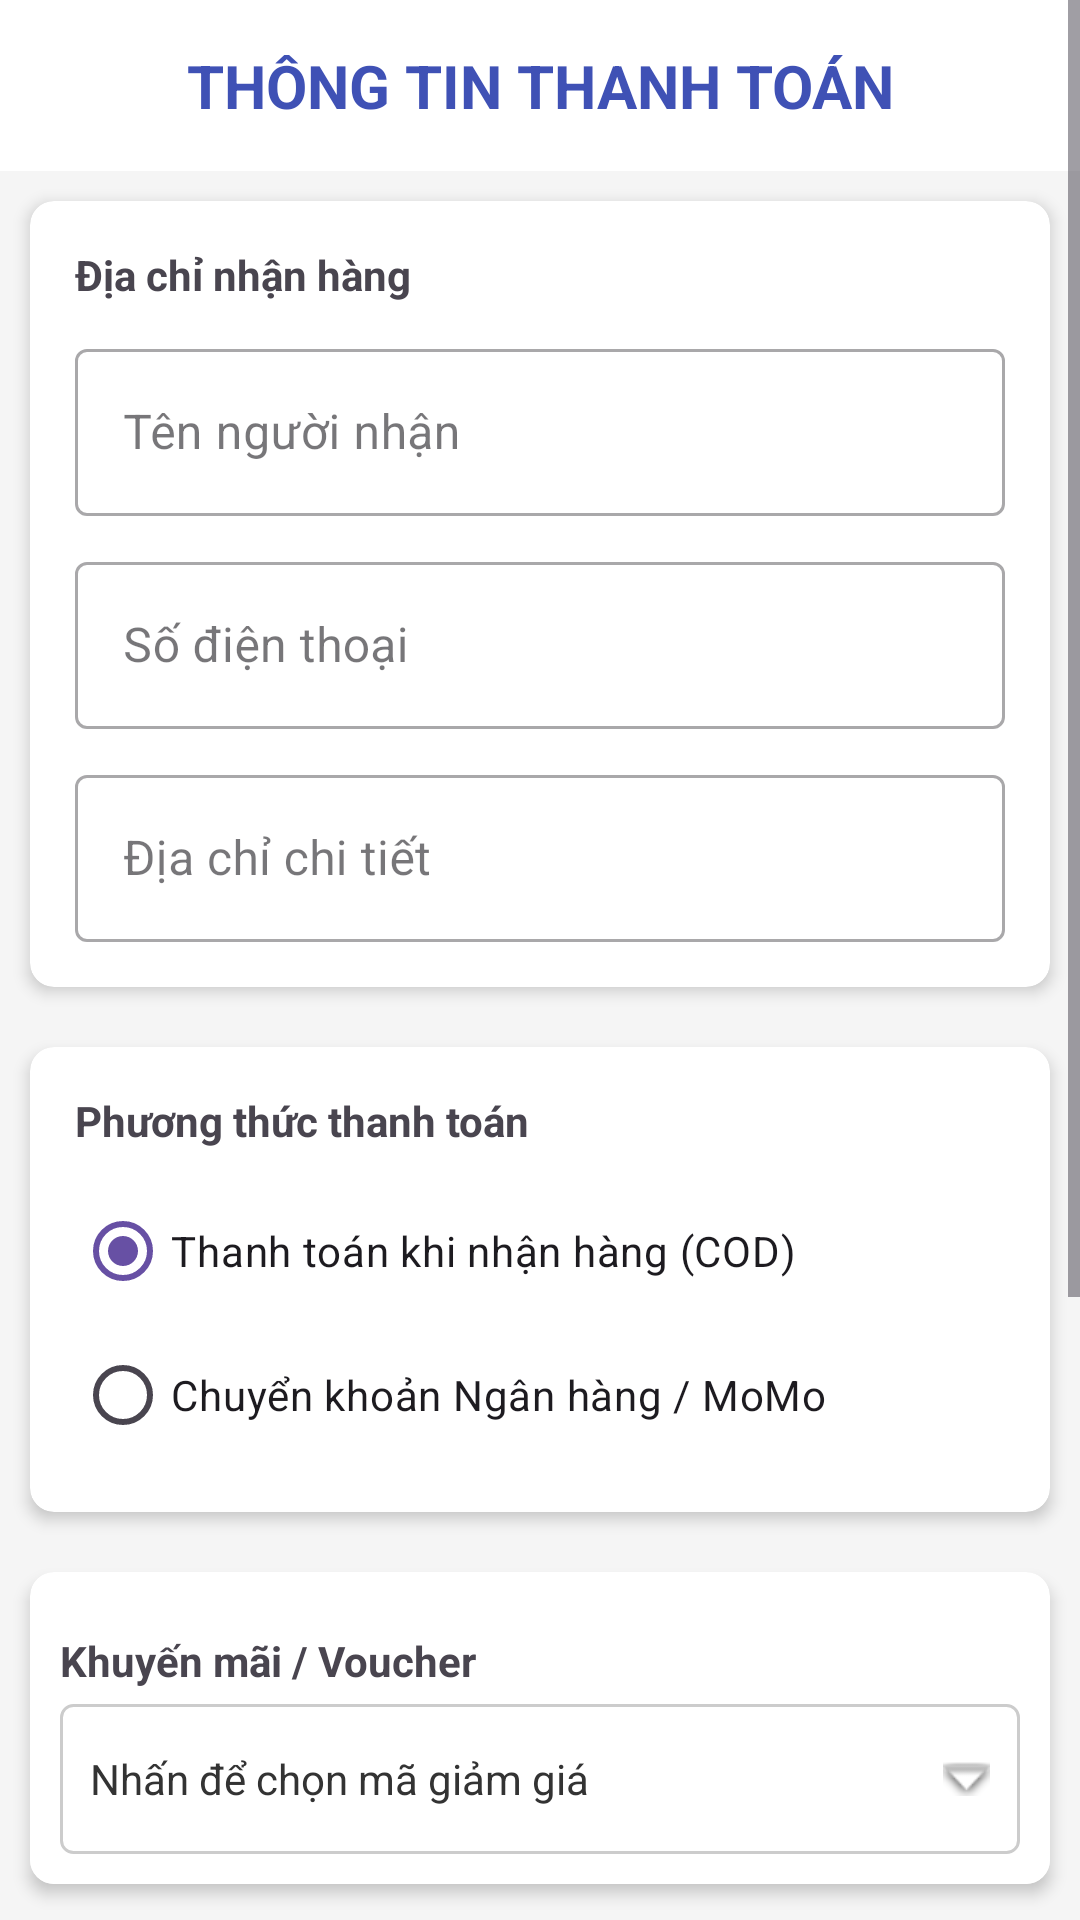

Write the Android layout XML for this screen, with the resource values it uses.
<!-- AndroidManifest.xml: application theme Theme.Duan_laptop -->
<!-- res/layout/activity_thanh_toan2.xml -->
<?xml version="1.0" encoding="utf-8"?>
<ScrollView xmlns:android="http://schemas.android.com/apk/res/android"
    xmlns:app="http://schemas.android.com/apk/res-auto"
    android:layout_width="match_parent"
    android:layout_height="match_parent"
    android:background="#F5F5F5">

    <LinearLayout
        android:layout_width="match_parent"
        android:layout_height="wrap_content"
        android:orientation="vertical"
        android:paddingBottom="50dp">

        <TextView
            android:layout_width="match_parent"
            android:layout_height="wrap_content"
            android:background="@color/white"
            android:gravity="center"
            android:padding="15dp"
            android:text="THÔNG TIN THANH TOÁN"
            android:textColor="#3F51B5"
            android:textSize="20sp"
            android:textStyle="bold" />

        <androidx.cardview.widget.CardView
            android:layout_width="match_parent"
            android:layout_height="wrap_content"
            android:layout_margin="10dp"
            app:cardCornerRadius="8dp"
            app:cardElevation="3dp">

            <LinearLayout
                android:layout_width="match_parent"
                android:layout_height="wrap_content"
                android:orientation="vertical"
                android:padding="15dp">

                <TextView
                    android:layout_width="wrap_content"
                    android:layout_height="wrap_content"
                    android:layout_marginBottom="10dp"
                    android:text="Địa chỉ nhận hàng"
                    android:textStyle="bold" />

                <com.google.android.material.textfield.TextInputLayout
                    android:layout_width="match_parent"
                    android:layout_height="wrap_content"
                    style="@style/Widget.MaterialComponents.TextInputLayout.OutlinedBox">

                    <com.google.android.material.textfield.TextInputEditText
                        android:id="@+id/edTenNguoiNhan"
                        android:layout_width="match_parent"
                        android:layout_height="wrap_content"
                        android:hint="Tên người nhận"
                        android:inputType="textPersonName" />
                </com.google.android.material.textfield.TextInputLayout>

                <com.google.android.material.textfield.TextInputLayout
                    android:layout_width="match_parent"
                    android:layout_height="wrap_content"
                    android:layout_marginTop="10dp"
                    style="@style/Widget.MaterialComponents.TextInputLayout.OutlinedBox">

                    <com.google.android.material.textfield.TextInputEditText
                        android:id="@+id/edSDT"
                        android:layout_width="match_parent"
                        android:layout_height="wrap_content"
                        android:hint="Số điện thoại"
                        android:inputType="phone" />
                </com.google.android.material.textfield.TextInputLayout>

                <com.google.android.material.textfield.TextInputLayout
                    android:layout_width="match_parent"
                    android:layout_height="wrap_content"
                    android:layout_marginTop="10dp"
                    style="@style/Widget.MaterialComponents.TextInputLayout.OutlinedBox">

                    <com.google.android.material.textfield.TextInputEditText
                        android:id="@+id/edDiaChi"
                        android:layout_width="match_parent"
                        android:layout_height="wrap_content"
                        android:hint="Địa chỉ chi tiết"
                        android:inputType="textPostalAddress" />
                </com.google.android.material.textfield.TextInputLayout>
            </LinearLayout>
        </androidx.cardview.widget.CardView>

        <androidx.cardview.widget.CardView
            android:layout_width="match_parent"
            android:layout_height="wrap_content"
            android:layout_margin="10dp"
            app:cardCornerRadius="8dp"
            app:cardElevation="3dp">

            <LinearLayout
                android:layout_width="match_parent"
                android:layout_height="wrap_content"
                android:orientation="vertical"
                android:padding="15dp">

                <TextView
                    android:layout_width="wrap_content"
                    android:layout_height="wrap_content"
                    android:text="Phương thức thanh toán"
                    android:textStyle="bold" />

                <RadioGroup
                    android:id="@+id/radioGroupPayment"
                    android:layout_width="match_parent"
                    android:layout_height="wrap_content"
                    android:layout_marginTop="10dp">

                    <RadioButton
                        android:id="@+id/rbCOD"
                        android:layout_width="match_parent"
                        android:layout_height="wrap_content"
                        android:checked="true"
                        android:text="Thanh toán khi nhận hàng (COD)"
                        android:textSize="14sp" />

                    <RadioButton
                        android:id="@+id/rbBanking"
                        android:layout_width="match_parent"
                        android:layout_height="wrap_content"
                        android:text="Chuyển khoản Ngân hàng / MoMo"
                        android:textSize="14sp" />
                </RadioGroup>
            </LinearLayout>
        </androidx.cardview.widget.CardView>

        <androidx.cardview.widget.CardView
            android:layout_width="match_parent"
            android:layout_height="wrap_content"
            android:layout_margin="10dp"
            app:cardCornerRadius="8dp"
            app:cardElevation="3dp">

            <LinearLayout
                android:layout_width="match_parent"
                android:layout_height="wrap_content"
                android:orientation="vertical"
                android:layout_marginTop="10dp"
                android:padding="10dp"
                android:background="#FFFFFF">

                <TextView
                    android:layout_width="wrap_content"
                    android:layout_height="wrap_content"
                    android:text="Khuyến mãi / Voucher"
                    android:textStyle="bold"
                    android:layout_marginBottom="5dp"/>

                <TextView
                    android:id="@+id/tvChonVoucher"
                    android:layout_width="match_parent"
                    android:layout_height="50dp"
                    android:background="@drawable/border_edittext"
                    android:gravity="center_vertical"
                    android:drawableEnd="@android:drawable/arrow_down_float"
                    android:paddingStart="10dp"
                    android:paddingEnd="10dp"
                    android:text="Nhấn để chọn mã giảm giá"
                    android:textColor="#333"
                    android:clickable="true"
                    android:focusable="true"/>
            </LinearLayout>
        </androidx.cardview.widget.CardView>

        <androidx.cardview.widget.CardView
            android:layout_width="match_parent"
            android:layout_height="wrap_content"
            android:layout_margin="10dp"
            app:cardCornerRadius="8dp"
            app:cardElevation="3dp">

            <LinearLayout
                android:layout_width="match_parent"
                android:layout_height="wrap_content"
                android:orientation="vertical"
                android:padding="15dp">

                <LinearLayout
                    android:layout_width="match_parent"
                    android:layout_height="wrap_content"
                    android:orientation="horizontal">
                    <TextView
                        android:layout_width="0dp"
                        android:layout_weight="1"
                        android:layout_height="wrap_content"
                        android:text="Tạm tính:"
                        android:textColor="#555"/>
                    <TextView
                        android:id="@+id/tvTamTinh"
                        android:layout_width="wrap_content"
                        android:layout_height="wrap_content"
                        android:text="20.000.000đ"
                        android:textStyle="bold"/>
                </LinearLayout>

                <LinearLayout
                    android:layout_width="match_parent"
                    android:layout_height="wrap_content"
                    android:layout_marginTop="5dp"
                    android:orientation="horizontal">
                    <TextView
                        android:layout_width="0dp"
                        android:layout_weight="1"
                        android:layout_height="wrap_content"
                        android:text="Được giảm:"
                        android:textColor="#555"/>
                    <TextView
                        android:id="@+id/tvTienGiam"
                        android:layout_width="wrap_content"
                        android:layout_height="wrap_content"
                        android:text="-0đ"
                        android:textColor="#FF0000"/>
                </LinearLayout>

                <View
                    android:layout_width="match_parent"
                    android:layout_height="1dp"
                    android:layout_marginTop="10dp"
                    android:layout_marginBottom="10dp"
                    android:background="#DDD"/>

                <LinearLayout
                    android:layout_width="match_parent"
                    android:layout_height="wrap_content"
                    android:orientation="horizontal">
                    <TextView
                        android:layout_width="0dp"
                        android:layout_weight="1"
                        android:layout_height="wrap_content"
                        android:text="Tổng thanh toán:"
                        android:textSize="16sp"
                        android:textStyle="bold"/>
                    <TextView
                        android:id="@+id/tvTongTienThanhToan"
                        android:layout_width="wrap_content"
                        android:layout_height="wrap_content"
                        android:text="20.000.000đ"
                        android:textColor="#FF0000"
                        android:textSize="18sp"
                        android:textStyle="bold"/>
                </LinearLayout>

                <TextView
                    android:id="@+id/tvTongTienTT"
                    android:layout_width="wrap_content"
                    android:layout_height="wrap_content"
                    android:visibility="gone"/>

                <androidx.appcompat.widget.AppCompatButton
                    android:id="@+id/btnXacNhan"
                    android:layout_width="match_parent"
                    android:layout_height="wrap_content"
                    android:layout_marginTop="20dp"
                    android:background="#FF5722"
                    android:text="XÁC NHẬN ĐẶT HÀNG"
                    android:textColor="@color/white"
                    android:textStyle="bold" />

                <Button
                    android:id="@+id/btnTroVe"
                    style="@style/Widget.MaterialComponents.Button.TextButton"
                    android:layout_width="match_parent"
                    android:layout_height="wrap_content"
                    android:layout_marginTop="5dp"
                    android:text="Trở về" />

            </LinearLayout>
        </androidx.cardview.widget.CardView>

    </LinearLayout>
</ScrollView>
<!-- resources referenced by this layout -->
<resources>
  <color name="white">#FFFFFFFF</color>
  <!-- drawable border_edittext (drawable) -->
  <?xml version="1.0" encoding="utf-8"?>
  <shape xmlns:android="http://schemas.android.com/apk/res/android">
      <solid android:color="#FFFFFF"/>
  
      <stroke
          android:width="1dp"
          android:color="#CCCCCC"/>
  
      <corners android:radius="4dp"/>
  </shape>
  <style name="Theme.Duan_laptop" parent="Base.Theme.Duan_laptop" />
  <style name="Base.Theme.Duan_laptop" parent="Theme.Material3.DayNight.NoActionBar">
          
          
  
      </style>
</resources>
